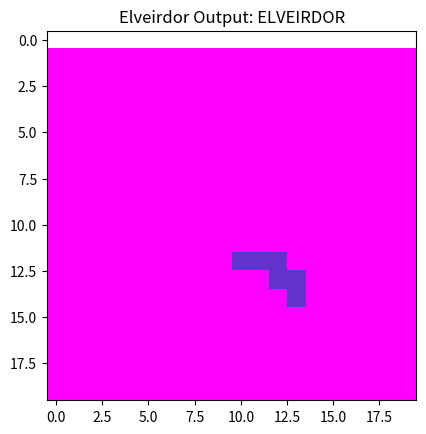

The script that saved this image:
#!/usr/bin/env python3
"""
Elveirdor Unified Pipeline (v0.1.4)
Merged from Copilot.pdf, Grok 3.pdf, and Gemini notes.
"""

import numpy as np
from PIL import Image
import matplotlib.pyplot as plt
import argparse
import os

# --- ELVEIRDOR Color Palette ---
COLOR_MAP = {
    'A': (255, 0, 0), 'B': (0, 0, 255), 'C': (255, 165, 0), 'Ch': (0, 0, 0),
    'Ck': (0, 255, 0), 'D': (255, 255, 0), 'E': (0, 128, 128), 'F': (128, 128, 128),
    'G': (128, 0, 128), 'H': (0, 255, 255), 'I': (46, 139, 87), 'J': (173, 216, 230),
    'K': (0, 100, 0), 'L': (255, 255, 255), 'LL': (255, 215, 0), 'M': (0, 0, 0),
    'N': (220, 20, 60), 'O': (165, 42, 42), 'P': (0, 0, 128), 'Ph': (75, 83, 32),
    'Q': (255, 182, 193), 'R': (255, 255, 255), 'S': (192, 192, 192), 'T': (255, 165, 0),
    'Th': (255, 140, 0), 'U': (200, 162, 200), 'V': (143, 0, 255), 'W': (70, 130, 180),
    'Wh': (160, 82, 45), 'X': (65, 105, 225), 'Y': (154, 205, 50), 'Z': (255, 69, 0)
}


def decode_sequence(sequence, cipher='standard'):
    """Decodes a numeric sequence into text."""
    if cipher == 'standard':
        mapping = {i: chr(ord('A') + i - 1) for i in range(1, 27)}
    else:
        map_keys = list(COLOR_MAP.keys())
        mapping = {i: map_keys[i - 1] for i in range(1, len(map_keys) + 1)}

    return "".join(mapping.get(int(s), '?') for s in sequence.split() if s.isdigit())


def initialize_grid(size, seed=12345):
    """Creates a white grid."""
    np.random.seed(seed)
    return np.ones((size, size, 3), dtype=np.uint8) * 255


def draw_m(grid, x, y, scale=1):
    """Draws the 'M' shape."""
    coords = [(0,0), (0,1), (0,2), (1,2), (1,1), (2,0), (3,1), (4,2), (4,1), (4,0)]
    for cx, cy in [(x + c[0]*scale, y + c[1]*scale) for c in coords]:
        if 0 <= cx < grid.shape[0] and 0 <= cy < grid.shape[1]:
            grid[cx, cy] = COLOR_MAP['M']
    return grid


def draw_y(grid, x, y):
    """Draws the 'Y' shape."""
    coords = [(2,0), (2,1), (2,2), (3,2), (4,3), (3,3)]
    for cx, cy in [(x + c[0], y + c[1]) for c in coords]:
        if 0 <= cx < grid.shape[0] and 0 <= cy < grid.shape[1]:
            grid[cx, cy] = COLOR_MAP['Y']
    return grid


def transition_to_black(grid):
    """Turns all non-M pixels to black and adds green grid lines."""
    m_color = COLOR_MAP['M']
    grid[(grid != m_color).any(axis=-1)] = (0, 0, 0)

    for i in range(1, grid.shape[0]):
        grid[i, :, 1] = 255
    return grid


def combustion_invert(grid):
    """Inverts colors (glass computing)."""
    return 255 - grid


def create_mosaic(grid):
    """Placeholder for Mosaic Split / Language logic."""
    # Example: print("Mosaic (Total Paths): ~14 (depends on Y's path)")
    return grid


def pixel_fill(grid):
    """Placeholder for BCI/VR/AI layer."""
    return grid


def run_elveirdor_pipeline(grid_size=20, output_filename='output.png', text="ELVEIRDOR", sequence=None):
    """Executes the Elveirdor pipeline."""
    print(f"--- Running Elveirdor Pipeline ({grid_size}x{grid_size}) ---")

    if sequence:
        print(f"Input Sequence: {sequence}")
        print("Standard Decode:", decode_sequence(sequence, 'standard'))
        print("Elveirdor Decode:", decode_sequence(sequence, 'elveirdor'))
        print("-" * 30)

    grid = initialize_grid(grid_size)
    grid = draw_m(grid, 2, 2)
    grid = transition_to_black(grid)
    grid = create_mosaic(grid)
    grid = draw_y(grid, grid_size // 2, grid_size // 2)
    grid = combustion_invert(grid)
    grid = pixel_fill(grid)

    Image.fromarray(grid).save(output_filename)
    print(f"✅ Pipeline complete. Output saved as '{output_filename}'")

    plt.imshow(grid)
    plt.title(f"Elveirdor Output: {text}")
    plt.show()


def main():
    """Command-line interface for elveirdor."""
    parser = argparse.ArgumentParser(description="Run the ELVEIRDOR Infinity Pipeline")
    parser.add_argument("--grid", type=int, default=20, help="Grid size (default 20)")
    parser.add_argument("--text", type=str, default="ELVEIRDOR", help="Display text for output title")
    parser.add_argument("--export", type=str, default="output.png", help="Output filename")
    parser.add_argument("--sequence", type=str, help="Optional numeric sequence to decode")

    args = parser.parse_args()
    run_elveirdor_pipeline(
        grid_size=args.grid,
        output_filename=args.export,
        text=args.text,
        sequence=args.sequence
    )


if __name__ == "__main__":
    main()
